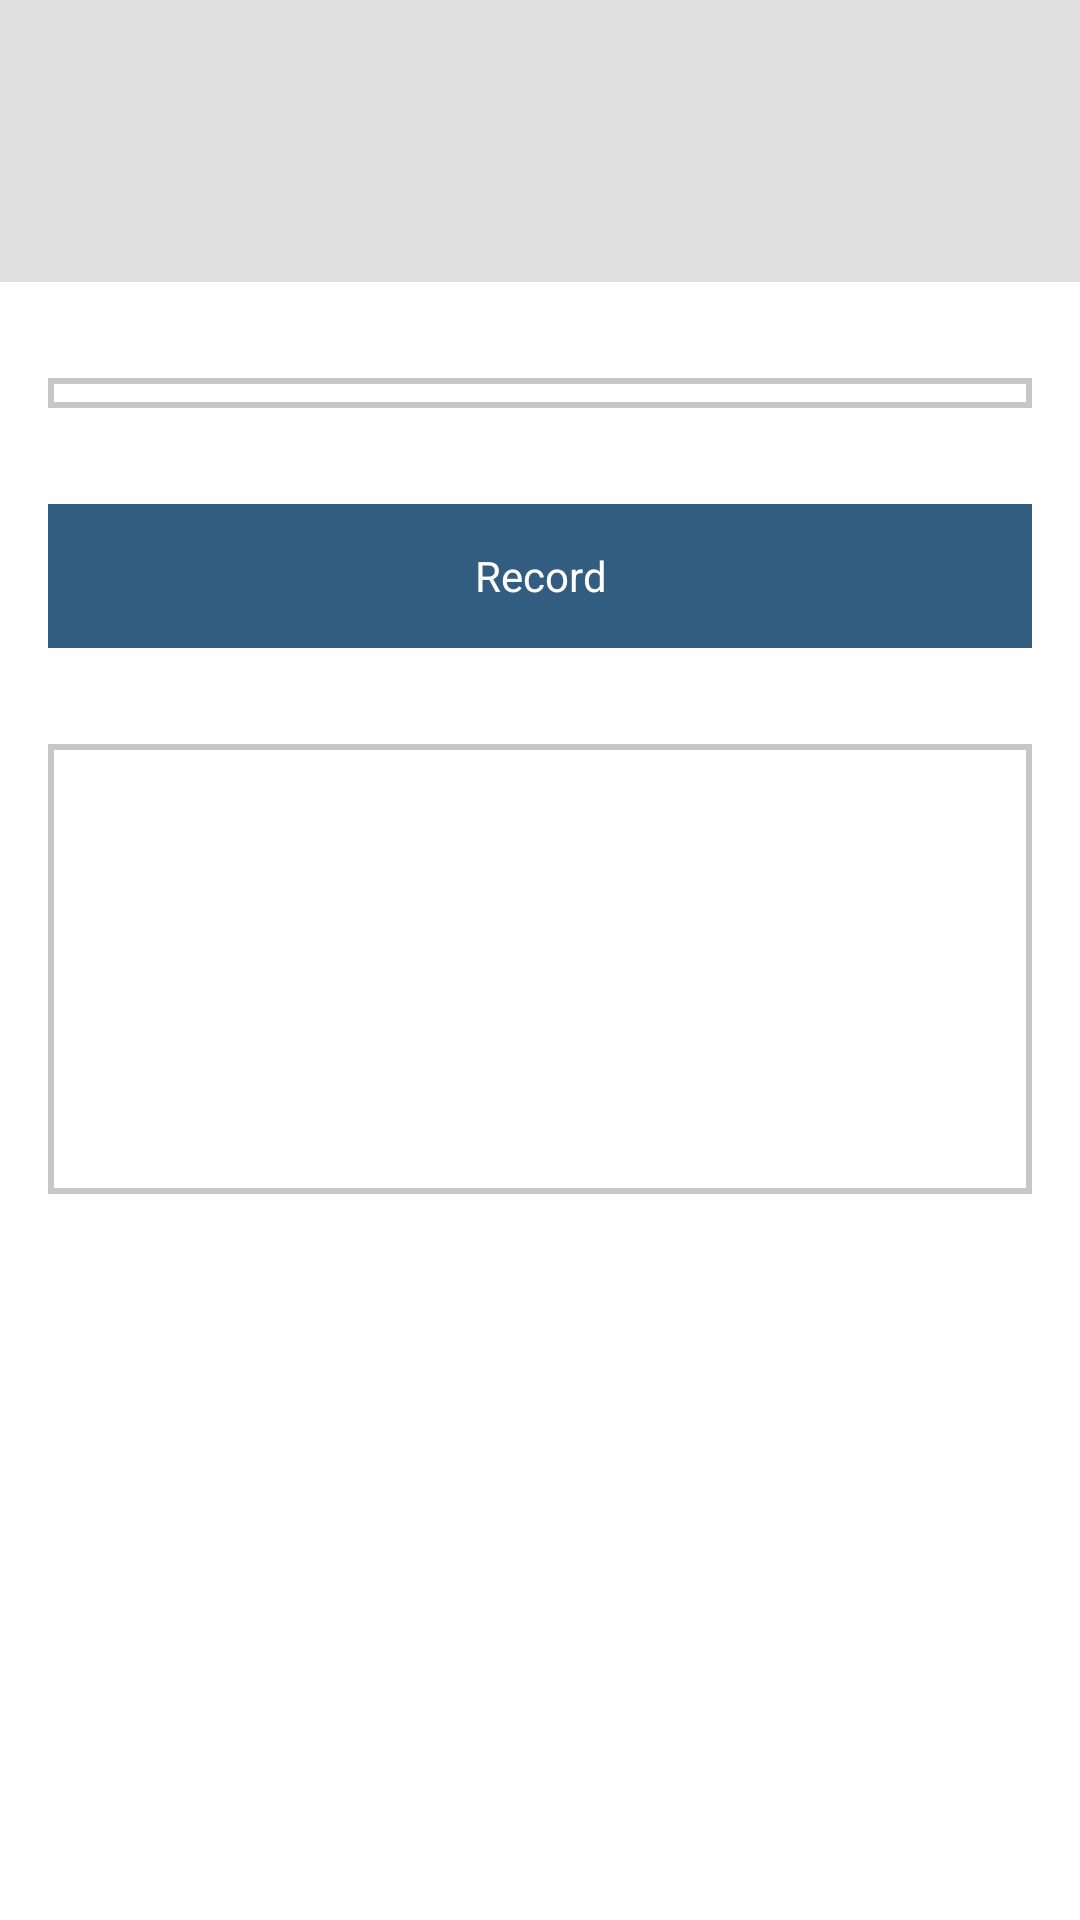

Write the Android layout XML for this screen, with the resource values it uses.
<!-- AndroidManifest.xml: application theme AppTheme -->
<!-- res/layout/tab_stt.xml -->
<?xml version="1.0" encoding="utf-8"?>
<RelativeLayout xmlns:android="http://schemas.android.com/apk/res/android"
    xmlns:tools="http://schemas.android.com/tools"
    android:layout_width="match_parent"
    android:layout_height="match_parent"
    android:background="#ffffff">

    <TextView
        android:id="@+id/title"
        android:layout_width="fill_parent"
        android:layout_height="wrap_content"
        android:paddingTop="16dp"
        android:paddingBottom="16dp"
        android:paddingLeft="16dp"
        android:paddingRight="16dp"
        android:background="#e0e0e0"/>

    <TextView
        android:id="@+id/instructions"
        android:layout_width="fill_parent"
        android:layout_height="wrap_content"
        android:paddingBottom="24dp"
        android:paddingLeft="16dp"
        android:paddingRight="16dp"
        android:background="#e0e0e0"
        android:layout_below="@+id/title"/>

    <Spinner
        android:id="@+id/spinnerModels"
        android:layout_width="fill_parent"
        android:layout_height="wrap_content"
        android:layout_marginTop="32dp"
        android:layout_marginBottom="16dp"
        android:layout_centerHorizontal="true"
        android:popupBackground="#ffffff"
        style="@style/spinner_style"
        android:layout_below="@+id/instructions"/>

    <Button
        android:id="@+id/buttonRecord"
        android:layout_marginLeft="16dp"
        android:layout_marginRight="16dp"
        android:layout_marginTop="16dp"
        android:layout_marginBottom="16dp"
        android:layout_width="fill_parent"
        android:layout_height="wrap_content"
        android:layout_below="@+id/spinnerModels"
        android:layout_centerHorizontal="true"
        android:background="@drawable/button_record_start"
        android:text="Record"
        android:textColor="#FFFFFF"
        android:textSize="14dp"/>

    <TextView
        android:id="@+id/textResult"
        android:layout_width="fill_parent"
        android:layout_height="wrap_content"
        android:layout_marginLeft="16dp"
        android:layout_marginRight="16dp"
        android:layout_below="@+id/buttonRecord"
        android:layout_marginTop="16dp"
        android:background="@drawable/back"
        android:editable="true"
        android:height="150dp"
        android:text=""/>

    <TextView
        android:id="@+id/sttStatus"
        android:layout_width="wrap_content"
        android:layout_height="wrap_content"
        android:layout_centerHorizontal="true"
        android:layout_below="@+id/textResult"
        android:layout_marginTop="5dp"
        android:editable="true"
        android:height="20dp"
        android:textSize="12dp"
        android:text=""/>

</RelativeLayout>
<!-- resources referenced by this layout -->
<resources>
  <!-- drawable back (drawable) -->
  <?xml version="1.0" encoding="utf-8"?>
  <shape
      xmlns:android="http://schemas.android.com/apk/res/android"
      android:shape="rectangle">
      
      <solid
          android:color="#ffffff" >
      </solid>
      
      <stroke
          android:width="2dp"
          android:color="#c7c7c7" >
      </stroke>
      
      <padding
          android:left="8dp"
          android:top="4dp"
          android:right="8dp"
          android:bottom="4dp"    >
      </padding>
      
      <corners
          android:radius="0dp"   >
      </corners>
  </shape>
  <!-- drawable button_record_start (drawable) -->
  <?xml version="1.0" encoding="utf-8"?>
  <selector
      xmlns:android="http://schemas.android.com/apk/res/android">
      <item android:state_pressed="true" >
          <shape>
              <gradient
                  android:startColor="#A53725"
                  android:endColor="#A53725"
                  android:angle="270" />
              <stroke
                  android:width="0dp"
                  android:color="#A53725" />
              <corners
                  android:radius="0dp" />
              <padding
                  android:left="10dp"
                  android:top="10dp"
                  android:right="10dp"
                  android:bottom="10dp" />
          </shape>
      </item>
  
      <item android:state_focused="true" >
          <shape>
              <gradient
                  android:endColor="#A53725"
                  android:startColor="#A53725"
                  android:angle="270" />
              <stroke
                  android:width="0dp"
                  android:color="#A53725" />
              <corners
                  android:radius="0dp" />
              <padding
                  android:left="10dp"
                  android:top="10dp"
                  android:right="10dp"
                  android:bottom="10dp" />
          </shape>
      </item>
      <item>        
          <shape>
              <gradient
                  android:endColor="#325c80"
                  android:startColor="#325c80"
                  android:angle="270" />
              <stroke
                  android:width="0dp"
                  android:color="#325c80" />
              <corners
                  android:radius="0dp" />
              <padding
                  android:left="10dp"
                  android:top="10dp"
                  android:right="10dp"
                  android:bottom="10dp" />
          </shape>
      </item>
  </selector>
  <style name="spinner_style">
          <item name="android:background">@drawable/spinner_bg</item>
          <item name="android:layout_marginLeft">16dp</item>
          <item name="android:layout_marginRight">16dp</item>
          <item name="android:layout_marginBottom">10dp</item>
          <item name="android:paddingLeft">8dp</item>
          <item name="android:paddingTop">5dp</item>
          <item name="android:paddingBottom">5dp</item>
      </style>
  <style name="AppTheme" parent="AppBaseTheme">
          
  
      </style>
  <!-- drawable spinner_bg (drawable-hdpi) -->
  <?xml version="1.0" encoding="utf-8"?>
  <selector xmlns:android="http://schemas.android.com/apk/res/android">
      <item><layer-list>
          <item>
              <shape>
                  <gradient android:angle="90" android:endColor="#ffffff" android:startColor="#ffffff" android:type="linear" />
                  <stroke android:width="2dp" android:color="#c7c7c7"/>
                  <corners android:radius="0dp" />
                  <padding android:bottom="3dp" android:left="3dp" android:right="3dp" android:top="3dp" />
              </shape>
          </item>
      </layer-list>
      </item>
  </selector>
  <style name="AppBaseTheme" parent="android:Theme.Light">
          
  
      </style>
</resources>
